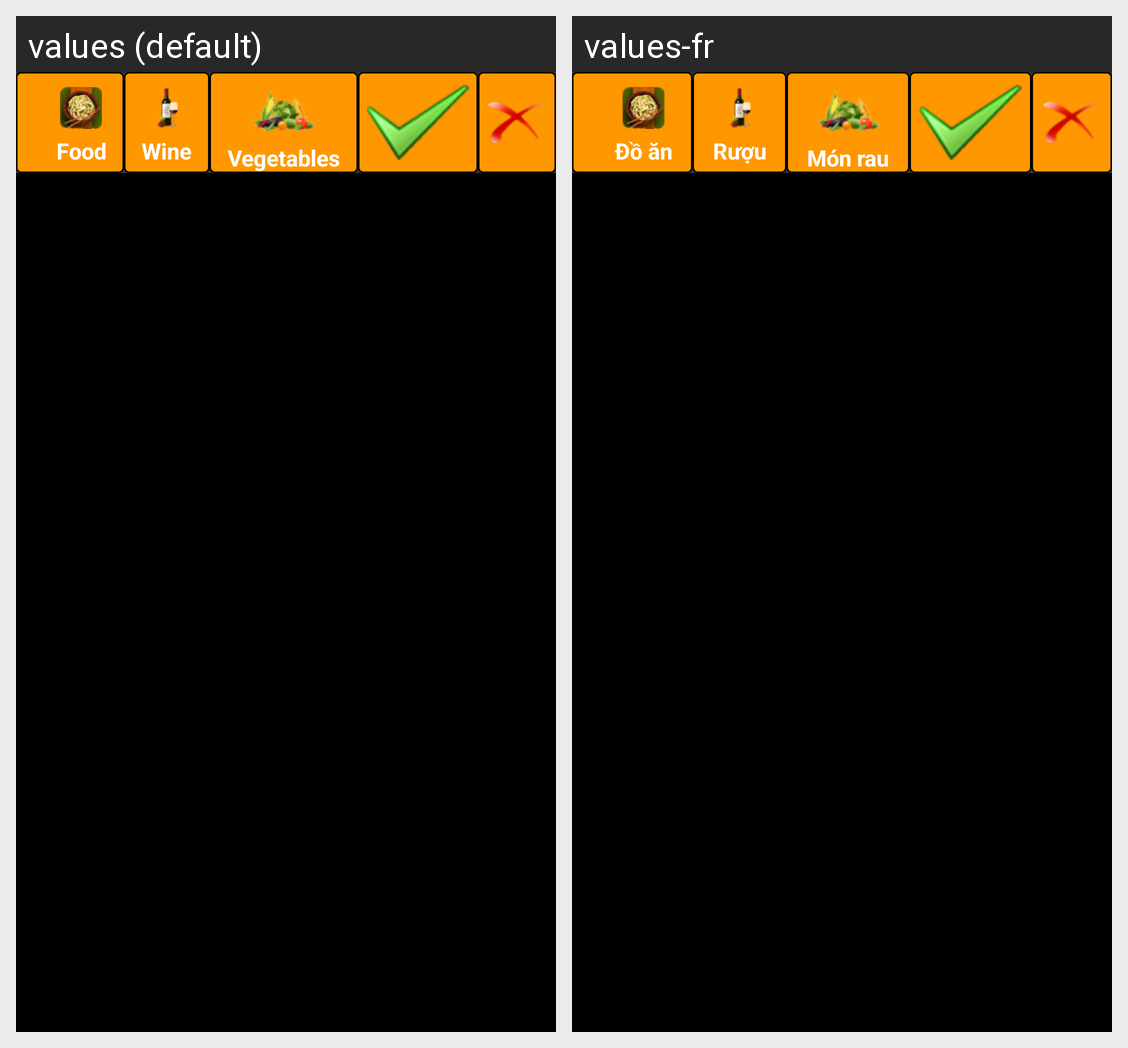

This grid shows one Android layout under two languages. Give, for every string resource on the screen, its name, the default text and each shown locale's text.
Android screen res/layout/category_slide_vegetable.xml rendered under 2 locales, left to right: values (default), values-fr. Device: Nexus 5 (rendered at 1080×1920; each locale shown at half size, 540×960, under a caption strip naming it); theme AppTheme.
Strings drawn on this screen, with the default value and each locale's value (text and hints the layout hard-codes, and strings that could not be matched under every locale, appear in the picture but are not listed):

food
  values: Food
  values-fr: Đồ ăn

drinks
  values: Wine
  values-fr: Rượu

coffe
  values: Vegetables
  values-fr: Món rau
